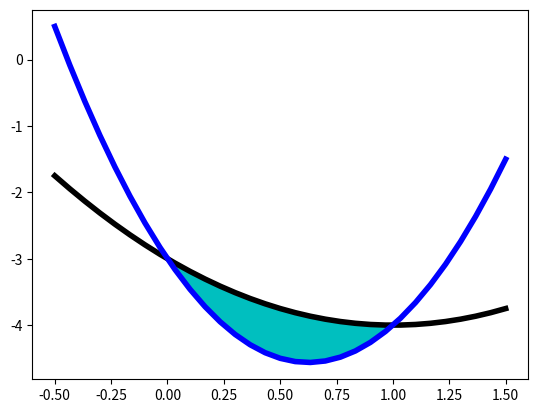

The matplotlib source for this figure:
import numpy as np
import matplotlib.pyplot as plt
from scipy.optimize import fsolve
from scipy.integrate import quad

plt.close('all')
f1 = lambda x: x ** 2 - 2 * x - 3
f2 = lambda x: 4 * x ** 2 - 5 * x - 3
x = np.linspace(-0.5, 1.5, 31)
y1 = f1(x)
y2 = f2(x)
fig = plt.figure(facecolor='white')
plt.plot(x, y1, 'k-', x, y2, 'b-', linewidth=4)

f = lambda x: f1(x) - f2(x)
x1 = fsolve(f, 0.0)[0]
x2 = fsolve(f, 1.0)[0]
print('Точки перетину: {:6.3f} {:6.3f}'.format(x1, x2))

xf = np.linspace(x1, x2, 41)
yu = f2(xf)
yd = f1(xf)
plt.fill_between(xf, yu, yd, color='c')

s = quad(f, x1, x2)[0]
print('Площа між кривими={:6.4f}'.format(s))
plt.show()